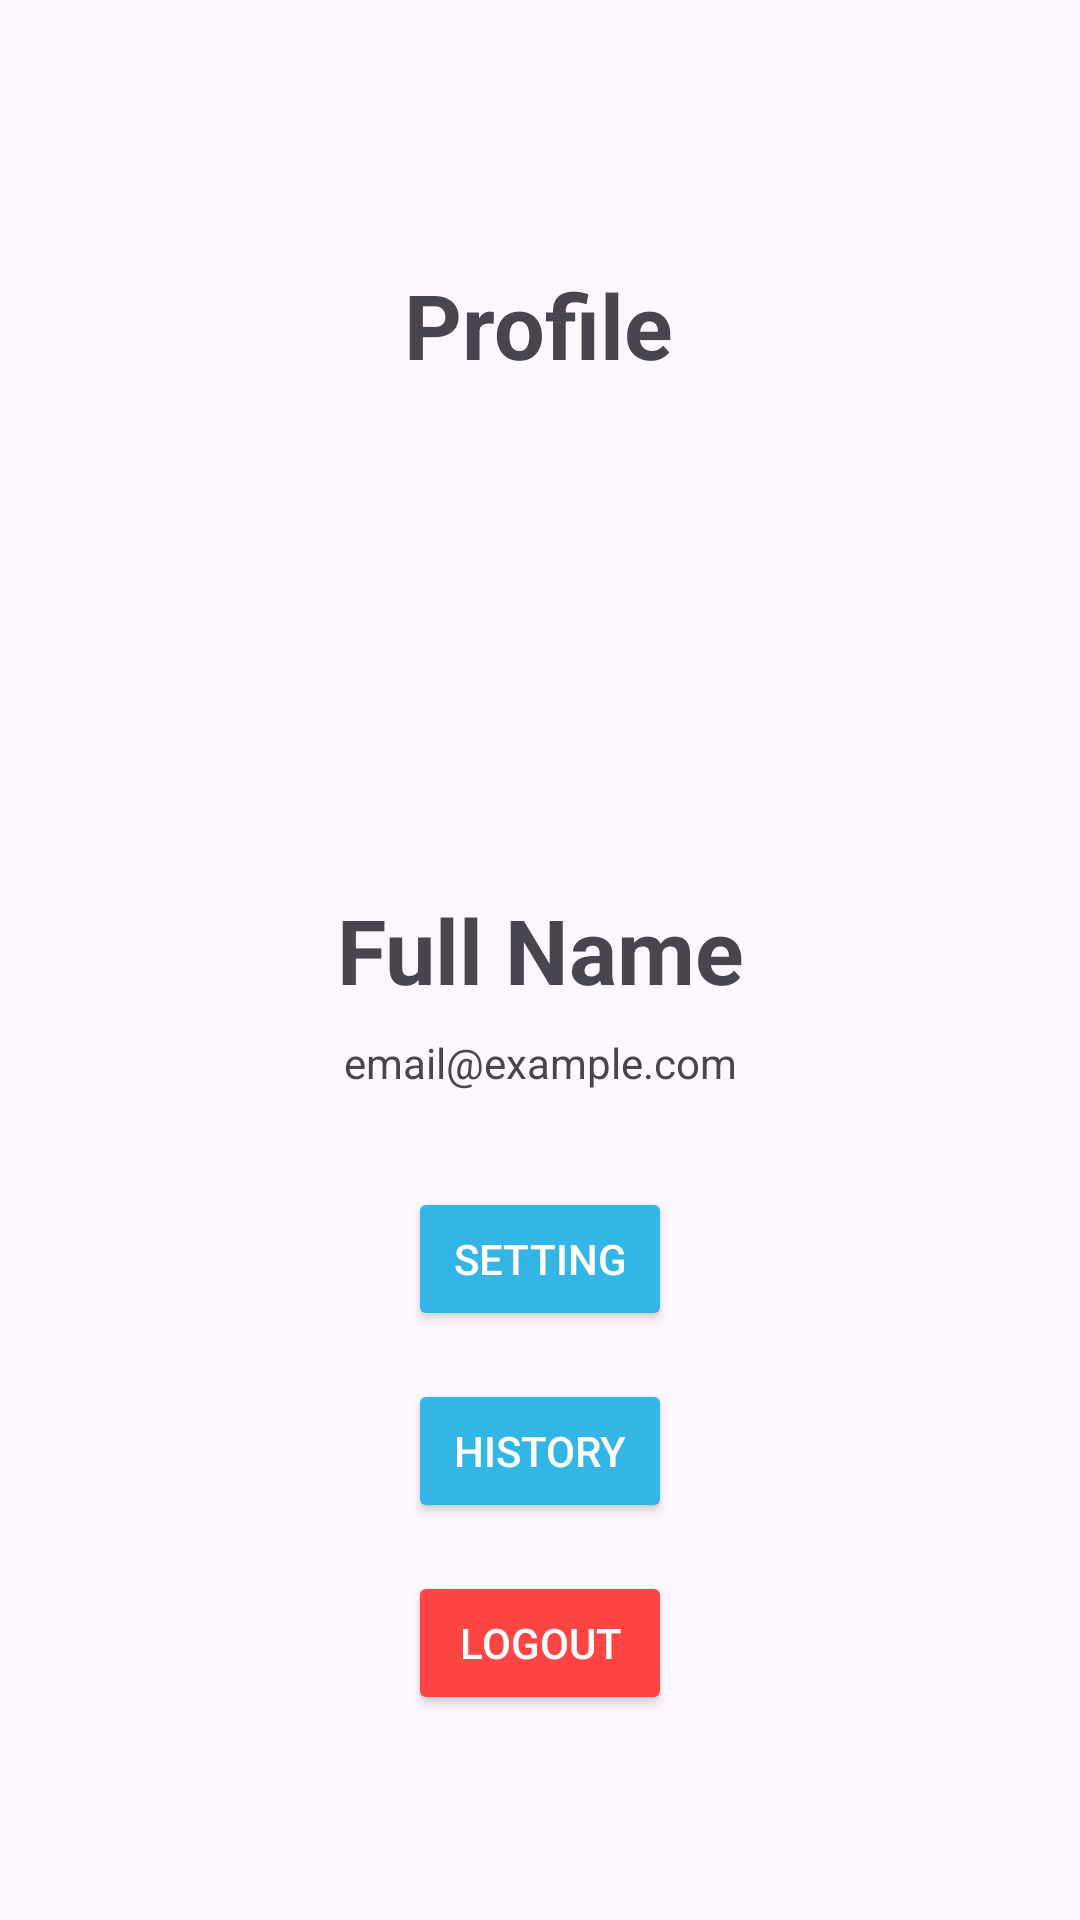

Layout XML and referenced resources for this Android screen:
<!-- AndroidManifest.xml: application theme Theme.BookingTourProject -->
<!-- res/layout/activity_view_profile.xml -->
<?xml version="1.0" encoding="utf-8"?>
<androidx.constraintlayout.widget.ConstraintLayout xmlns:android="http://schemas.android.com/apk/res/android"
    xmlns:app="http://schemas.android.com/apk/res-auto"
    xmlns:tools="http://schemas.android.com/tools"
    android:id="@+id/main"
    android:layout_width="match_parent"
    android:layout_height="match_parent"
    tools:context="com.example.bookingtourproject.ViewProfileActivity">

    <ImageView
        android:id="@+id/backButton"
        android:layout_width="40dp"
        android:layout_height="40dp"
        android:src="@drawable/back"
        android:contentDescription="Back"
        android:onClick="onBackPressed"
        android:layout_marginTop="40dp"
        android:layout_marginStart="16dp"
        app:layout_constraintTop_toTopOf="parent"
        app:layout_constraintStart_toStartOf="parent" />

    <TextView
        android:id="@+id/profileTitle"
        android:layout_width="wrap_content"
        android:layout_height="wrap_content"
        android:layout_marginTop="8dp"
        android:gravity="center"
        android:text="Profile"
        android:textSize="30sp"
        android:textStyle="bold"
        app:layout_constraintEnd_toEndOf="parent"
        app:layout_constraintHorizontal_bias="0.498"
        app:layout_constraintStart_toStartOf="parent"
        app:layout_constraintTop_toBottomOf="@id/backButton" />

    <ImageView
        android:id="@+id/profileImage"
        android:layout_width="120dp"
        android:layout_height="120dp"
        android:src="@drawable/users"
        android:layout_marginTop="32dp"
        android:layout_centerHorizontal="true"
        app:layout_constraintTop_toBottomOf="@id/profileTitle"
        app:layout_constraintStart_toStartOf="parent"
        app:layout_constraintEnd_toEndOf="parent" />

    <TextView
        android:id="@+id/fullNameProfile"
        android:layout_width="wrap_content"
        android:layout_height="wrap_content"
        android:text="Full Name"
        android:textSize="30sp"
        android:layout_marginTop="16dp"
        android:textStyle="bold"
        app:layout_constraintTop_toBottomOf="@id/profileImage"
        app:layout_constraintStart_toStartOf="parent"
        app:layout_constraintEnd_toEndOf="parent"
        android:gravity="center" />

    <TextView
        android:id="@+id/emailprofile"
        android:layout_width="wrap_content"
        android:layout_height="wrap_content"
        android:text="email@example.com"
        android:textSize="14sp"
        android:layout_marginTop="8dp"
        app:layout_constraintTop_toBottomOf="@id/fullNameProfile"
        app:layout_constraintStart_toStartOf="parent"
        app:layout_constraintEnd_toEndOf="parent"
        android:gravity="center" />

    <Button
        android:id="@+id/settingButton"
        android:layout_width="wrap_content"
        android:layout_height="wrap_content"
        android:text="Setting"
        android:layout_marginTop="32dp"
        app:layout_constraintTop_toBottomOf="@id/emailprofile"
        app:layout_constraintStart_toStartOf="parent"
        app:layout_constraintEnd_toEndOf="parent"
        android:backgroundTint="@android:color/holo_blue_light"
        android:textColor="@android:color/white" />

    <Button
        android:id="@+id/historyButton"
        android:layout_width="wrap_content"
        android:layout_height="wrap_content"
        android:text="History"
        android:layout_marginTop="16dp"
        app:layout_constraintTop_toBottomOf="@id/settingButton"
        app:layout_constraintStart_toStartOf="parent"
        app:layout_constraintEnd_toEndOf="parent"
        android:backgroundTint="@android:color/holo_blue_light"
        android:textColor="@android:color/white" />

    <Button
        android:id="@+id/logoutButton"
        android:layout_width="wrap_content"
        android:layout_height="wrap_content"
        android:text="LogOut"
        android:layout_marginTop="16dp"
        app:layout_constraintTop_toBottomOf="@id/historyButton"
        app:layout_constraintStart_toStartOf="parent"
        app:layout_constraintEnd_toEndOf="parent"
        android:backgroundTint="@android:color/holo_red_light"
        android:textColor="@android:color/white" />

</androidx.constraintlayout.widget.ConstraintLayout>
<!-- resources referenced by this layout -->
<resources>
  <style name="Theme.BookingTourProject" parent="Base.Theme.BookingTourProject" />
  <style name="Base.Theme.BookingTourProject" parent="Theme.Material3.DayNight.NoActionBar">
          
          
      </style>
</resources>
